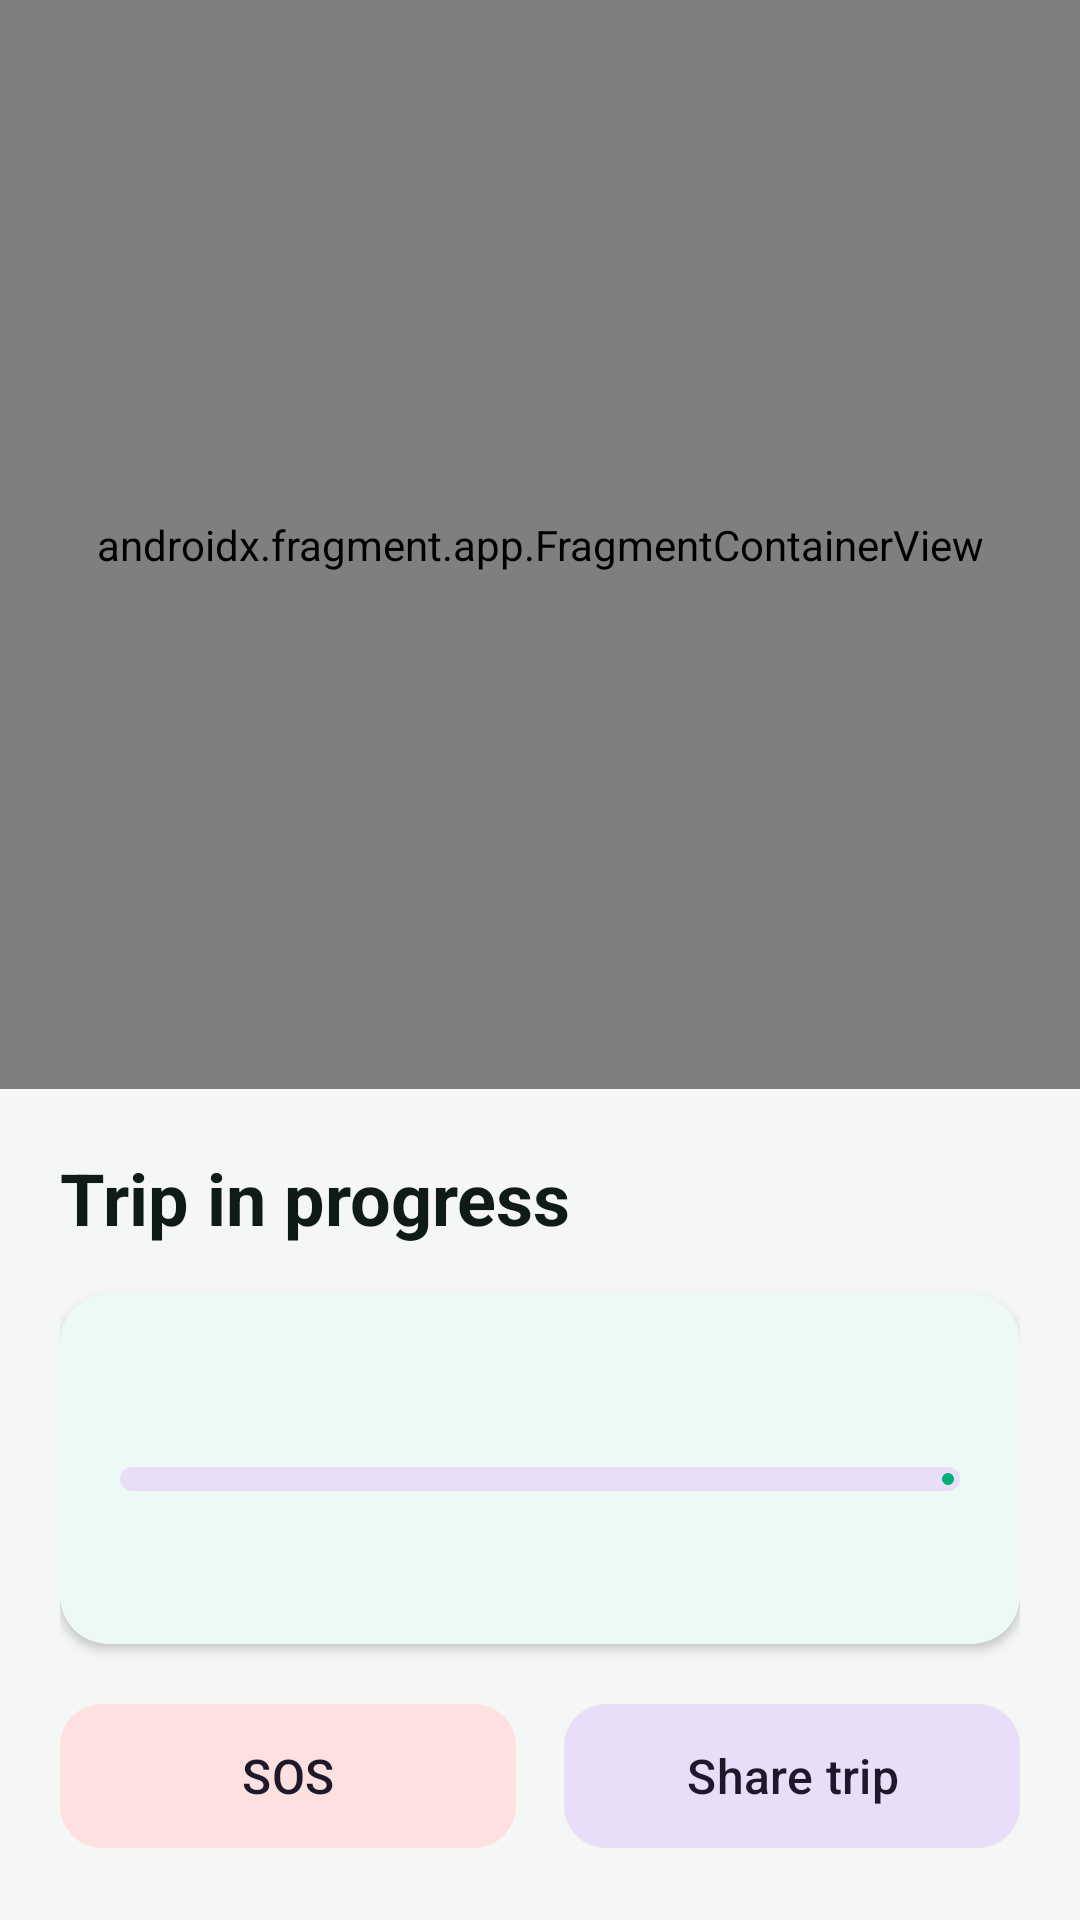

The Android layout XML behind this screen, and the referenced resources:
<!-- AndroidManifest.xml: application theme Theme.Efast -->
<!-- res/layout/activity_live_trip.xml -->
<?xml version="1.0" encoding="utf-8"?>
<LinearLayout xmlns:android="http://schemas.android.com/apk/res/android"
    xmlns:app="http://schemas.android.com/apk/res-auto"
    android:id="@+id/main"
    android:layout_width="match_parent"
    android:layout_height="match_parent"
    android:background="@color/efast_surface"
    android:orientation="vertical">

    
    <androidx.fragment.app.FragmentContainerView
        android:id="@+id/tripMap"
        android:name="com.google.android.gms.maps.SupportMapFragment"
        android:layout_width="match_parent"
        android:layout_height="0dp"
        android:layout_weight="1" />

    
    <LinearLayout
        android:layout_width="match_parent"
        android:layout_height="wrap_content"
        android:orientation="vertical"
        android:padding="20dp">

        <TextView
            android:layout_width="wrap_content"
            android:layout_height="wrap_content"
            android:text="@string/trip_title"
            android:textColor="@color/efast_ink"
            android:textSize="24sp"
            android:textStyle="bold" />

        
        <com.google.android.material.card.MaterialCardView
            android:layout_width="match_parent"
            android:layout_height="wrap_content"
            android:layout_marginTop="16dp"
            app:cardBackgroundColor="@color/white"
            app:cardCornerRadius="16dp"
            app:cardElevation="2dp"
            app:strokeWidth="0dp">

            <LinearLayout
                android:layout_width="match_parent"
                android:layout_height="wrap_content"
                android:orientation="vertical"
                android:padding="20dp">

                <TextView
                    android:id="@+id/routeLabel"
                    android:layout_width="match_parent"
                    android:layout_height="wrap_content"
                    android:textColor="@color/efast_ink"
                    android:textSize="16sp"
                    android:textStyle="bold" />

                <com.google.android.material.progressindicator.LinearProgressIndicator
                    android:id="@+id/tripProgress"
                    android:layout_width="match_parent"
                    android:layout_height="wrap_content"
                    android:layout_marginTop="16dp"
                    app:trackCornerRadius="4dp"
                    app:trackThickness="8dp" />

                <LinearLayout
                    android:layout_width="match_parent"
                    android:layout_height="wrap_content"
                    android:layout_marginTop="12dp"
                    android:orientation="horizontal">

                    <TextView
                        android:id="@+id/remainingLabel"
                        android:layout_width="0dp"
                        android:layout_height="wrap_content"
                        android:layout_weight="1"
                        android:textColor="@color/efast_muted"
                        android:textSize="14sp" />

                    <TextView
                        android:id="@+id/etaLabel"
                        android:layout_width="wrap_content"
                        android:layout_height="wrap_content"
                        android:textColor="@color/efast_green"
                        android:textSize="14sp"
                        android:textStyle="bold" />
                </LinearLayout>
            </LinearLayout>
        </com.google.android.material.card.MaterialCardView>

        <LinearLayout
            android:layout_width="match_parent"
            android:layout_height="wrap_content"
            android:layout_marginTop="16dp"
            android:orientation="horizontal">

            <com.google.android.material.button.MaterialButton
                android:id="@+id/sosButton"
                style="@style/Widget.Material3.Button.TonalButton"
                android:layout_width="0dp"
                android:layout_height="56dp"
                android:layout_marginEnd="8dp"
                android:layout_weight="1"
                android:text="@string/action_sos"
                android:textSize="16sp"
                app:backgroundTint="@color/efast_sos_bg"
                app:cornerRadius="14dp" />

            <com.google.android.material.button.MaterialButton
                android:id="@+id/shareButton"
                style="@style/Widget.Material3.Button.TonalButton"
                android:layout_width="0dp"
                android:layout_height="56dp"
                android:layout_marginStart="8dp"
                android:layout_weight="1"
                android:text="@string/action_share_trip"
                android:textSize="16sp"
                app:cornerRadius="14dp" />
        </LinearLayout>
    </LinearLayout>
</LinearLayout>
<!-- resources referenced by this layout -->
<resources>
  <color name="efast_green">#00B074</color>
  <color name="efast_ink">#0E1B17</color>
  <color name="efast_muted">#5E6B66</color>
  <color name="efast_sos_bg">#FFE0E0</color>
  <color name="efast_surface">#F4F7F5</color>
  <color name="white">#FFFFFFFF</color>
  <string name="action_share_trip">Share trip</string>
  <string name="action_sos">SOS</string>
  <string name="trip_title">Trip in progress</string>
  <style name="Theme.Efast" parent="Base.Theme.Efast" />
  <style name="Base.Theme.Efast" parent="Theme.Material3.DayNight.NoActionBar">
          <item name="colorPrimary">@color/efast_green</item>
          <item name="colorOnPrimary">@color/efast_on_green</item>
          <item name="colorPrimaryContainer">@color/efast_green_light</item>
          <item name="colorOnPrimaryContainer">@color/efast_ink</item>
          <item name="colorSecondary">@color/efast_ink</item>
          <item name="colorOnSecondary">@color/white</item>
          <item name="colorOutline">@color/efast_outline</item>
          <item name="android:colorBackground">@color/efast_surface</item>
          <item name="colorSurface">@color/white</item>
          <item name="colorOnSurface">@color/efast_ink</item>
      </style>
  <color name="efast_on_green">#FFFFFFFF</color>
  <color name="efast_green_light">#D9F5EA</color>
  <color name="efast_outline">#D5DEDA</color>
</resources>
